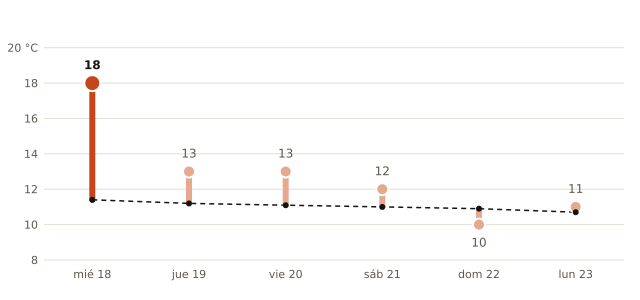

The file beside this chart, header and first rows:
fecha, máxima_prevista_C, máxima_normal_1991_2020_C
2026-11-18, 18, 11.4
2026-11-19, 13, 11.2
2026-11-20, 13, 11.1
2026-11-21, 12, 11.0
2026-11-22, 10, 10.9
2026-11-23, 11, 10.7
